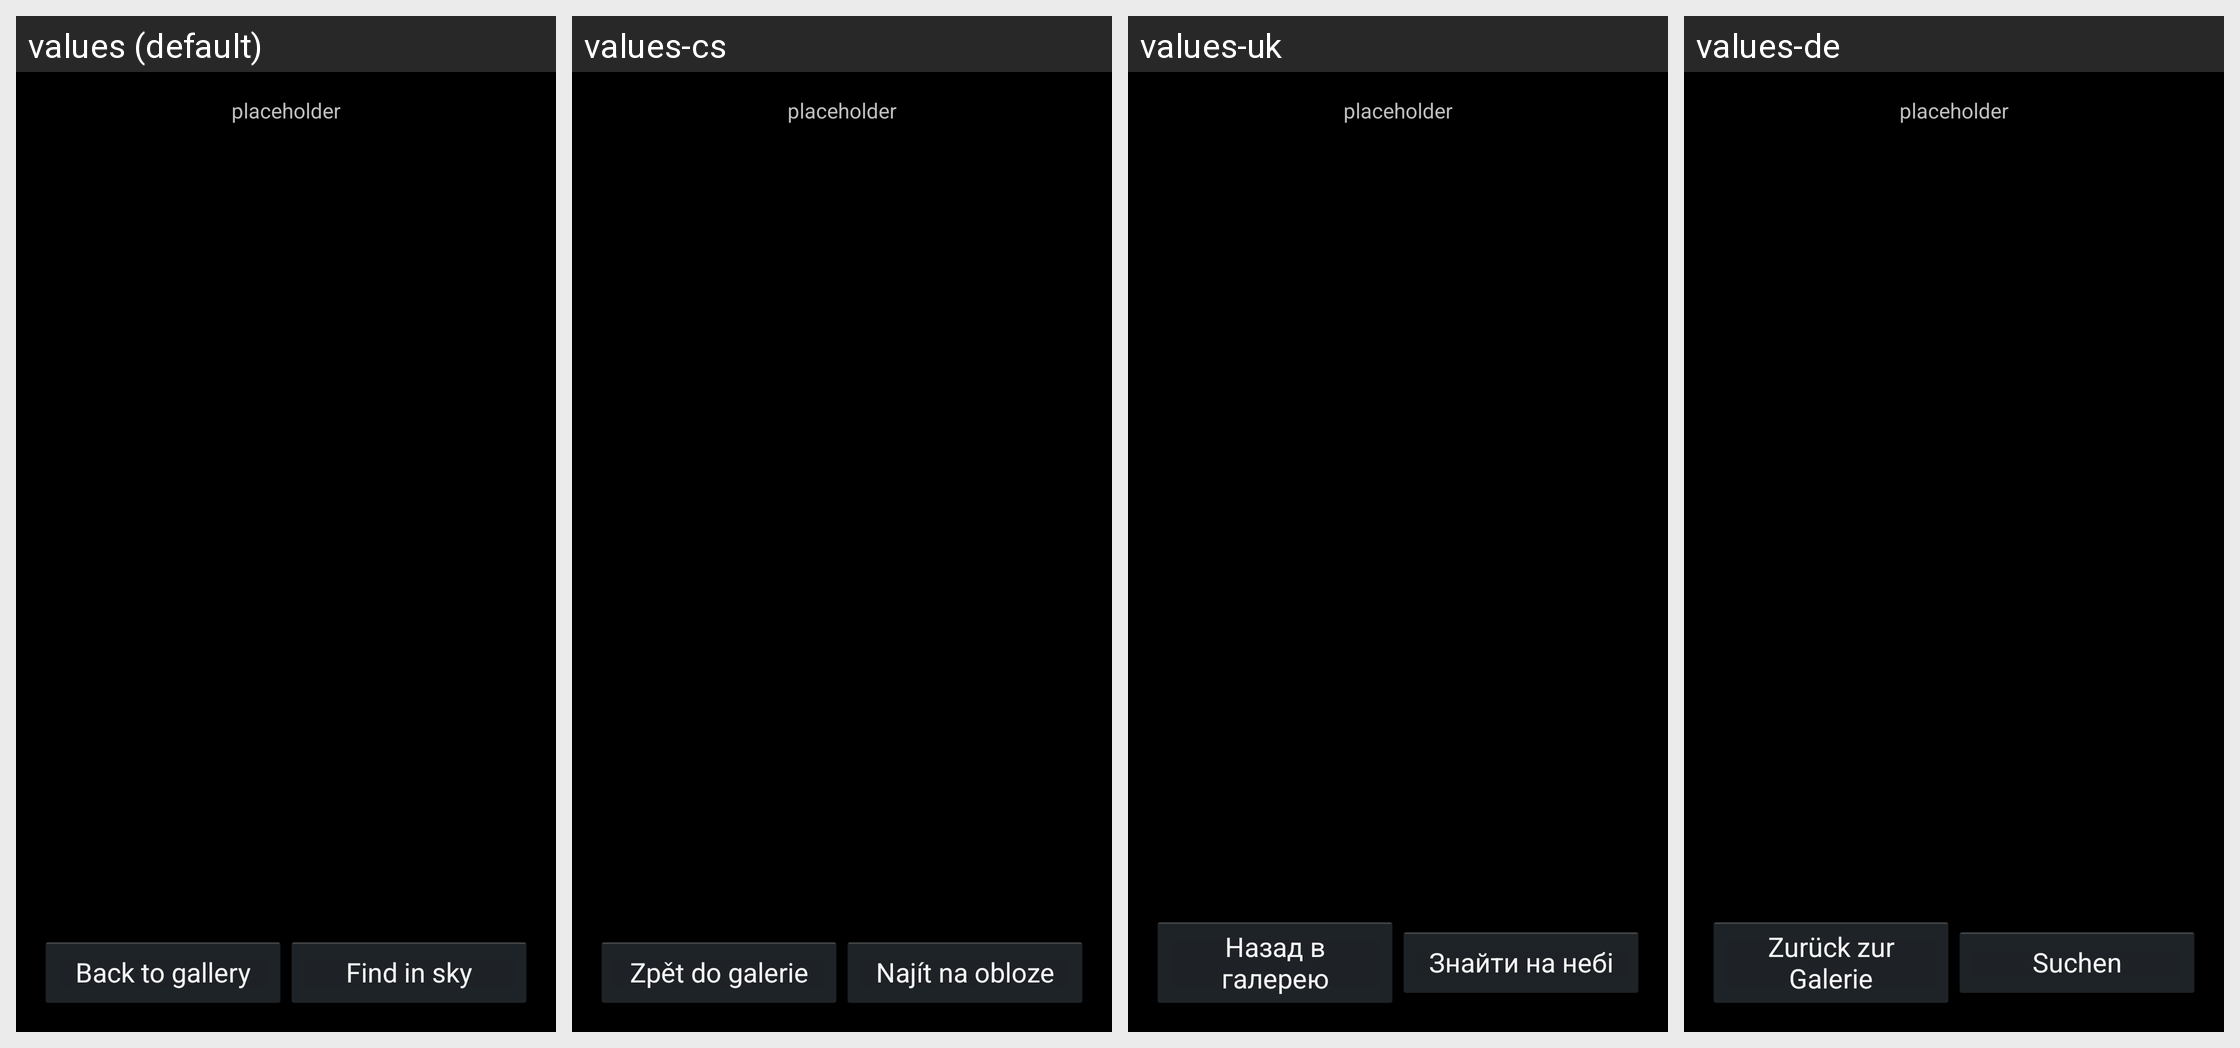

This grid shows one Android layout under several languages. Give, for every string resource on the screen, its name, the default text and each shown locale's text.
Android screen res/layout/imagedisplay.xml rendered under 4 locales, left to right: values (default), values-cs, values-uk, values-de. Device: Nexus 5 (rendered at 1080×1920; each locale shown at half size, 540×960, under a caption strip naming it); theme AppTheme.
Other locales in the repository, not shown: values-ar, values-cy, values-da, values-el, values-en-rGB, values-es, values-es-rES, values-fa, values-fr, values-it, values-ja, values-ko, values-nb, values-nl, values-pl, values-pt, values-ru, values-sk, values-zh-rCN, values-zh-rTW.
Strings drawn on this screen, with the default value and each locale's value (text and hints the layout hard-codes, and strings that could not be matched under every locale, appear in the picture but are not listed):

gallery_image_back_btn
  values: Back to gallery
  values-cs: Zpět do galerie
  values-uk: Назад в галерею
  values-de: Zurück zur Galerie

gallery_image_search_btn
  values: Find in sky
  values-cs: Najít na obloze
  values-uk: Знайти на небі
  values-de: Suchen
